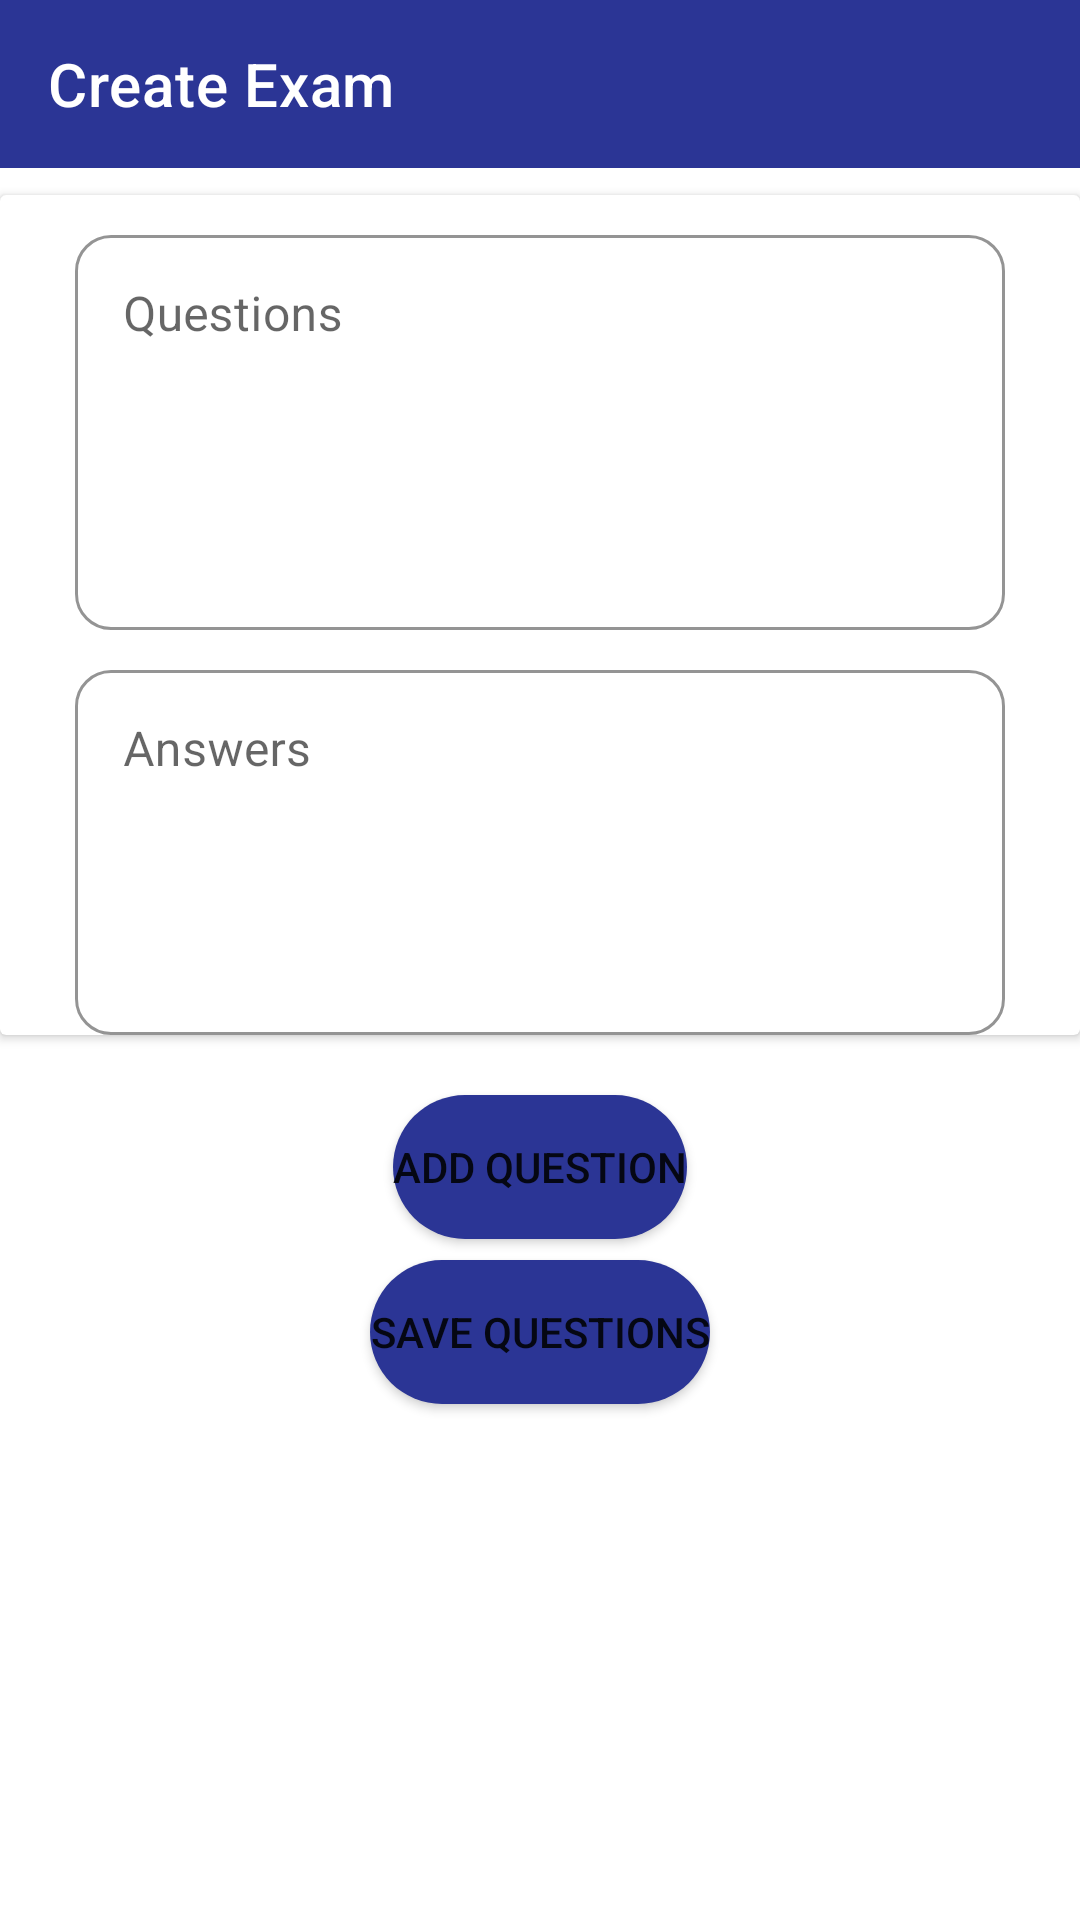

Reconstruct the res/layout file that produces this screen, plus the resources it refers to.
<!-- AndroidManifest.xml: application theme Theme.ItiAPI -->
<!-- res/layout/fragment_create_exam.xml -->
<?xml version="1.0" encoding="utf-8"?>
<FrameLayout xmlns:android="http://schemas.android.com/apk/res/android"
    xmlns:tools="http://schemas.android.com/tools"
    android:layout_width="match_parent"
    android:layout_height="match_parent"
    android:background="@color/white"
    xmlns:app="http://schemas.android.com/apk/res-auto"
    tools:context=".CreateExamFragment">
    <androidx.appcompat.widget.Toolbar
        android:id="@+id/create_exam_toolbar"
        android:layout_width="match_parent"
        android:layout_height="wrap_content"
        app:navigationIcon="@drawable/ic_baseline_arrow_back_24"
        app:title="@string/create_exam"
        android:minHeight="?attr/actionBarSize"
        android:background="?attr/colorPrimary"
        android:theme="@style/ThemeOverlay.AppCompat.Dark.ActionBar">

    </androidx.appcompat.widget.Toolbar>


    <androidx.cardview.widget.CardView
        android:layout_width="match_parent"
        android:layout_height="280dp"
        android:layout_marginTop="65dp"
        >
        <androidx.appcompat.widget.LinearLayoutCompat
            android:layout_width="match_parent"
            android:layout_height="match_parent"
            android:orientation="vertical"
            android:layout_marginHorizontal="20dp">
            <com.google.android.material.textfield.TextInputLayout
                android:layout_width="match_parent"
                android:layout_height="wrap_content"
                app:boxCornerRadiusBottomEnd="12dp"
                app:boxCornerRadiusBottomStart="12dp"
                app:boxCornerRadiusTopStart="12dp"
                app:boxCornerRadiusTopEnd="12dp"
                app:boxStrokeColor="@color/purple_500"
                app:hintTextColor="@color/purple_500"
                app:startIconTint="@color/purple_500"
                android:paddingHorizontal="5dp"
                android:hint="@string/questions"
                android:layout_marginTop="8dp"
                android:textColor="@color/black"
                style="@style/Widget.MaterialComponents.TextInputLayout.OutlinedBox">
                <com.google.android.material.textfield.TextInputEditText
                    android:id="@+id/questiondesgneid"
                    android:layout_width="match_parent"
                    android:layout_height="wrap_content"
                    android:inputType="textMultiLine"
                    android:lines="5"
                    android:gravity="top"
                    android:scrollbars="vertical"
                    android:overScrollMode="always"
                    android:scrollbarStyle="insideInset"
                    android:scrollHorizontally="false"/>

            </com.google.android.material.textfield.TextInputLayout>
            <com.google.android.material.textfield.TextInputLayout
                android:layout_width="match_parent"
                android:layout_height="wrap_content"
                app:boxCornerRadiusBottomEnd="12dp"
                app:boxCornerRadiusBottomStart="12dp"
                app:boxCornerRadiusTopStart="12dp"
                app:boxCornerRadiusTopEnd="12dp"
                app:boxStrokeColor="@color/purple_500"
                app:hintTextColor="@color/purple_500"
                app:startIconTint="@color/purple_500"
                android:hint="@string/answers"
                android:paddingHorizontal="5dp"
                android:layout_marginTop="8dp"
                android:textColor="@color/black"
                style="@style/Widget.MaterialComponents.TextInputLayout.OutlinedBox">
                <com.google.android.material.textfield.TextInputEditText
                    android:id="@+id/answersdesgneid"
                    android:layout_width="match_parent"
                    android:layout_height="wrap_content"
                    android:inputType="textMultiLine"
                    android:lines="5"
                    android:gravity="top"
                    android:scrollbars="vertical"
                    android:overScrollMode="always"
                    android:scrollbarStyle="insideInset"
                    android:scrollHorizontally="false"/>

            </com.google.android.material.textfield.TextInputLayout>

        </androidx.appcompat.widget.LinearLayoutCompat>

    </androidx.cardview.widget.CardView>
    <Button
        android:id="@+id/btnaddquestions"
        android:layout_width="wrap_content"
        android:layout_height="wrap_content"
        android:layout_gravity="center_horizontal"
        android:background="@drawable/bg_splashde"
        app:backgroundTint="@color/purple_500"
        android:layout_marginTop="365dp"
        android:text="@string/add_questions"/>
    <Button
        android:id="@+id/btnsavequestions"
        android:layout_width="wrap_content"
        android:layout_height="wrap_content"
        android:layout_gravity="center_horizontal"
        android:background="@drawable/bg_splashde"
        app:backgroundTint="@color/purple_500"
        android:layout_marginTop="420dp"
        android:text="@string/save_questions"/>
    <androidx.recyclerview.widget.RecyclerView
        android:id="@+id/recyclerviewshowquiandans"
        android:layout_width="match_parent"
        android:layout_height="match_parent"
        android:layout_marginTop="480dp"
        />
    <ProgressBar
        android:id="@+id/progressbarshowquiandans"
        android:layout_width="wrap_content"
        android:layout_height="wrap_content"
        android:layout_marginTop="530dp"
        android:visibility="gone"
        android:layout_gravity="center_horizontal"/>

</FrameLayout>
<!-- resources referenced by this layout -->
<resources>
  <color name="black">#FF000000</color>
  <color name="purple_500">#2B3595</color>
  <color name="white">#FFFFFFFF</color>
  <!-- drawable bg_splashde (drawable) -->
  <?xml version="1.0" encoding="utf-8"?>
  <shape xmlns:android="http://schemas.android.com/apk/res/android" android:shape="rectangle">
      <solid android:color="@color/purple_500"/>
      <corners android:radius="40dp"/>
  
  </shape>
  <string name="add_questions">add question</string>
  <string name="answers">Answers</string>
  <string name="create_exam">Create Exam</string>
  <string name="questions">Questions</string>
  <string name="save_questions">save questions</string>
  <style name="Theme.ItiAPI" parent="Theme.MaterialComponents.DayNight.DarkActionBar">
          
          <item name="colorPrimary">@color/purple_500</item>
          <item name="colorPrimaryVariant">@color/purple_700</item>
          <item name="colorOnPrimary">@color/white</item>
          
          <item name="colorSecondary">@color/teal_200</item>
          <item name="colorSecondaryVariant">@color/teal_700</item>
          <item name="colorOnSecondary">@color/black</item>
          
          <item name="android:statusBarColor" tools:targetApi="l">?attr/colorPrimaryVariant</item>
          
      </style>
  <color name="purple_700">#2B3595</color>
  <color name="teal_200">#FF03DAC5</color>
  <color name="teal_700">#FF018786</color>
</resources>
